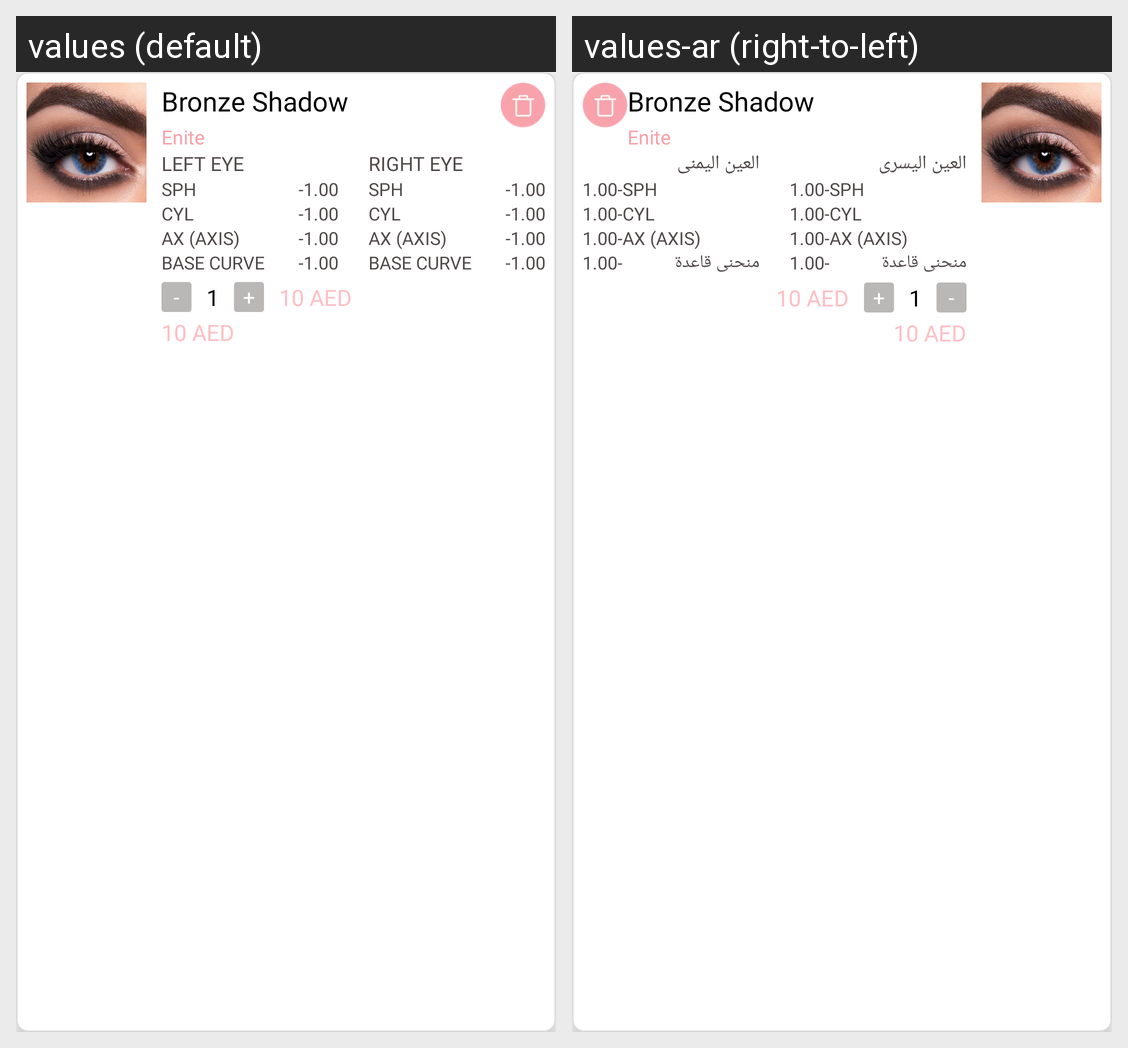

Locale-by-locale string values for the Android screen shown in this grid:
Android screen res/layout/sopping_cart_item.xml rendered under 2 locales, left to right: values (default), values-ar (right-to-left). Device: Nexus 5 (rendered at 1080×1920; each locale shown at half size, 540×960, under a caption strip naming it); theme AppTheme.
Strings drawn on this screen, with the default value and each locale's value (text and hints the layout hard-codes, and strings that could not be matched under every locale, appear in the picture but are not listed):

lefteye
  values: LEFT EYE
  values-ar: العين اليسرى

sph_only
  values: SPH
  values-ar: SPH

cyl_only
  values: CYL
  values-ar: CYL

ax
  values: AX (AXIS)
  values-ar: AX (AXIS)

base
  values: BASE CURVE
  values-ar: منحنى قاعدة

righteye
  values: Right Eye
  values-ar: العين اليمنى
